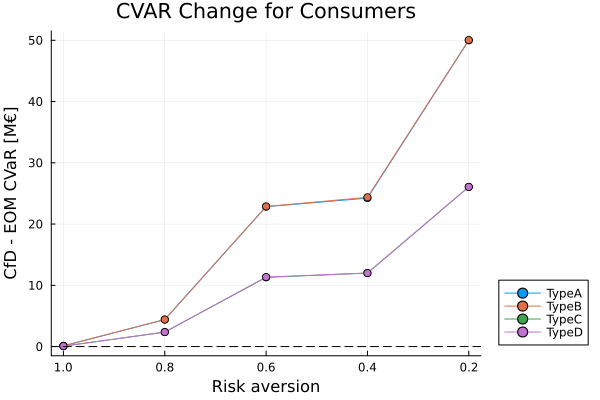

The table this chart was drawn from, first rows:
agent, 1, 0.8, 0.6, 0.4, 0.2
TypeA, 0.1259, 4.415, 22.84, 24.24, 49.98
TypeB, 0.1267, 4.416, 22.88, 24.37, 50.03
TypeC, 0.07689, 2.37, 11.3, 12.01, 26.06
TypeD, 0.07681, 2.372, 11.36, 12, 26.06
